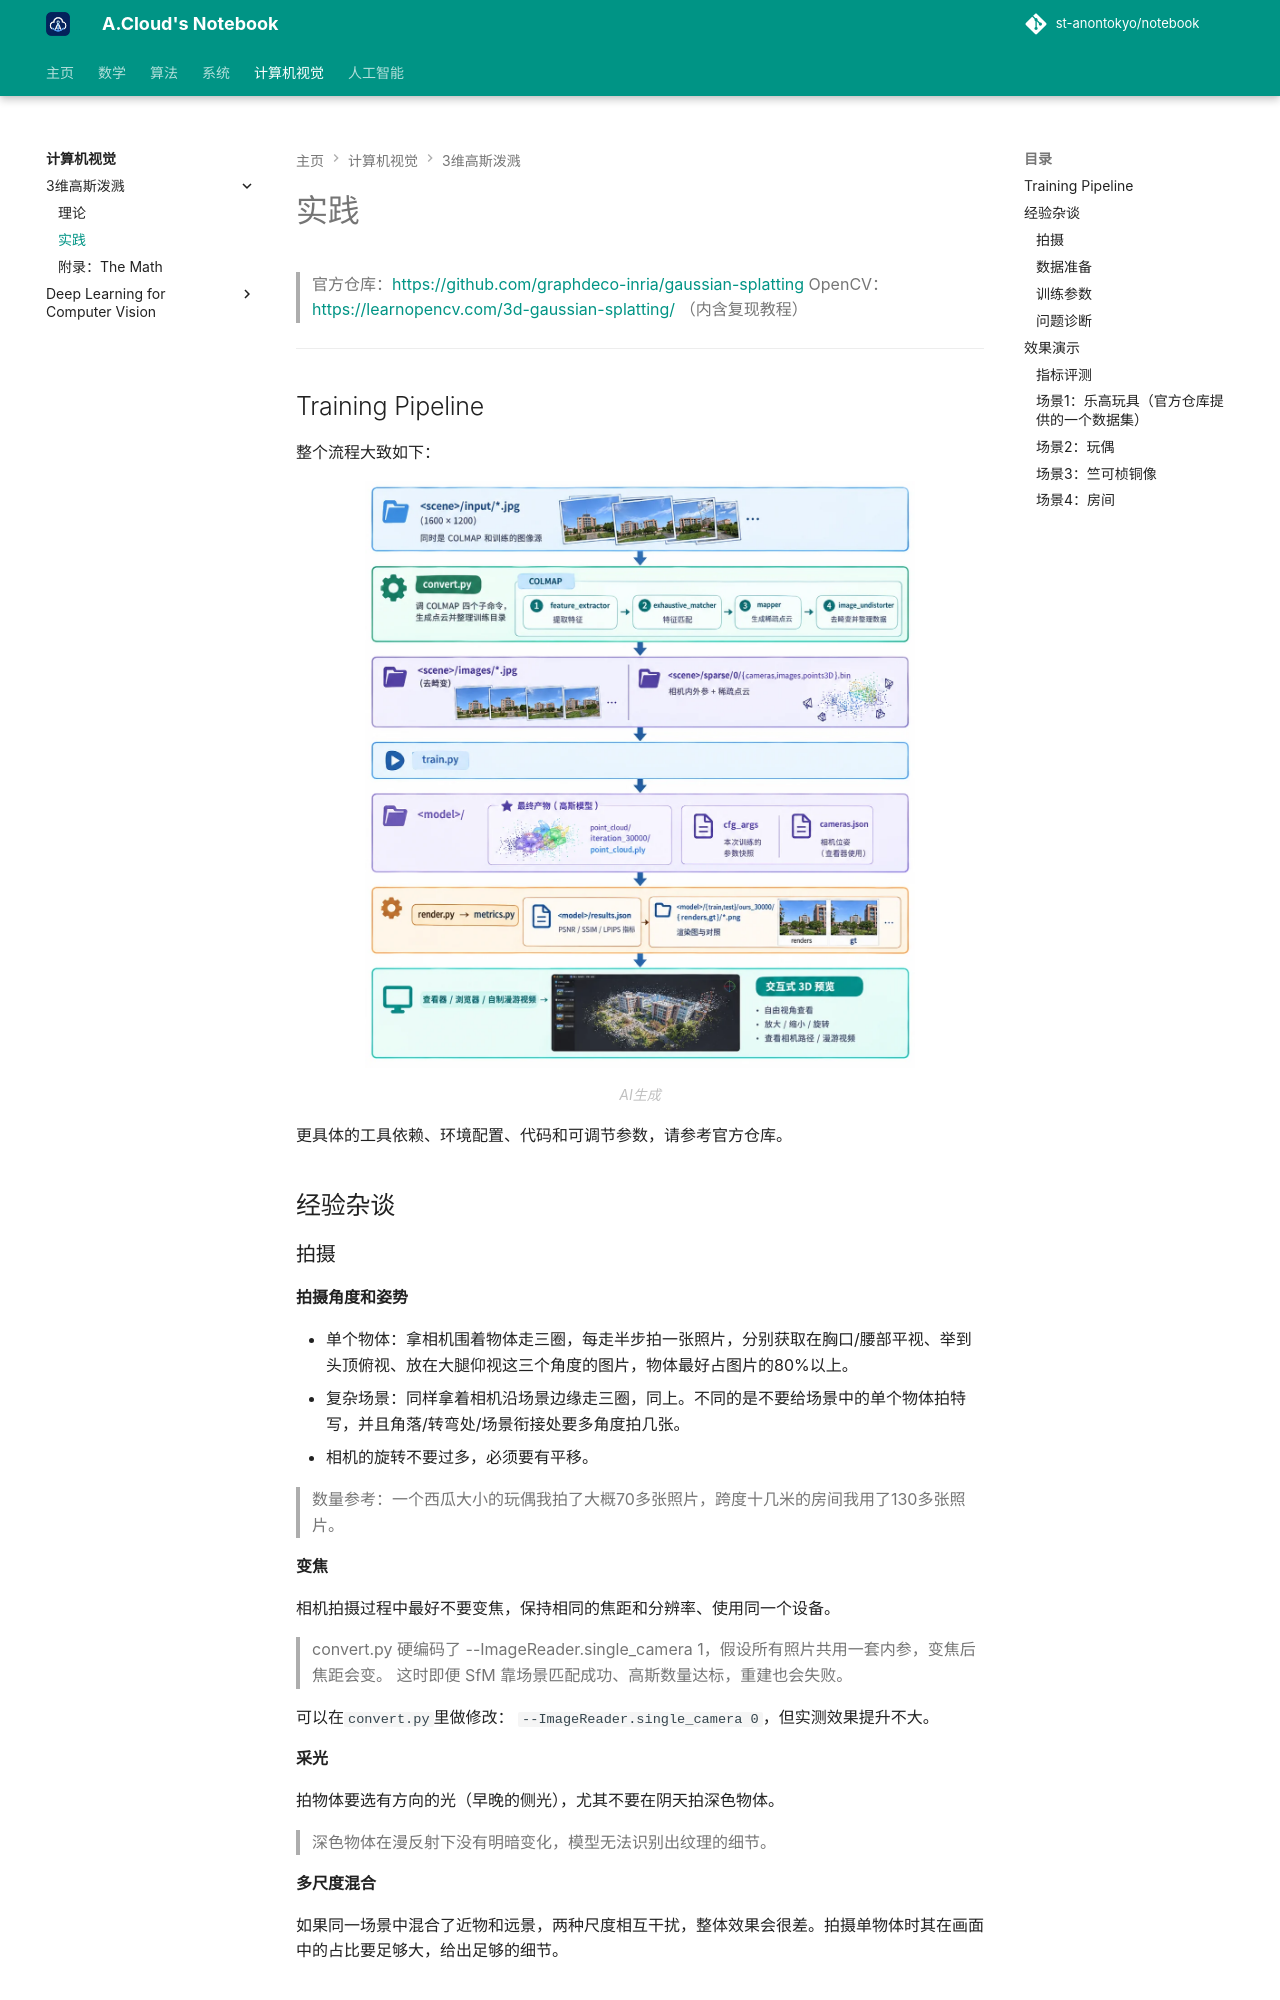

repository: St-AnonTokyo/notebook · page: cv/3dgs/practice/index.html · generator: mkdocs

# 实践

>官方仓库：[https://github.com/graphdeco-inria/gaussian-splatting](https://github.com/graphdeco-inria/gaussian-splatting)
>OpenCV：[https://learnopencv.com/3d-gaussian-splatting/](https://learnopencv.com/3d-gaussian-splatting/) （内含复现教程）

---

## Training Pipeline

整个流程大致如下：

![training pipeline](img/training_pipeline.webp "训练流程")

*<center style="font-size:14px;color:#C0C0C0">AI生成</center>*

更具体的工具依赖、环境配置、代码和可调节参数，请参考官方仓库。

## 经验杂谈

### 拍摄

**拍摄角度和姿势**

- 单个物体：拿相机围着物体走三圈，每走半步拍一张照片，分别获取在胸口/腰部平视、举到头顶俯视、放在大腿仰视这三个角度的图片，物体最好占图片的80%以上。
- 复杂场景：同样拿着相机沿场景边缘走三圈，同上。不同的是不要给场景中的单个物体拍特写，并且角落/转弯处/场景衔接处要多角度拍几张。
- 相机的旋转不要过多，必须要有平移。

>数量参考：一个西瓜大小的玩偶我拍了大概70多张照片，跨度十几米的房间我用了130多张照片。

**变焦**

相机拍摄过程中最好不要变焦，保持相同的焦距和分辨率、使用同一个设备。

>convert.py 硬编码了 --ImageReader.single_camera 1，假设所有照片共用一套内参，变焦后焦距会变。
>这时即便 SfM 靠场景匹配成功、高斯数量达标，重建也会失败。

可以在`convert.py`里做修改： `--ImageReader.single_camera 0`，但实测效果提升不大。

**采光**

拍物体要选有方向的光（早晚的侧光），尤其不要在阴天拍深色物体。

>深色物体在漫反射下没有明暗变化，模型无法识别出纹理的细节。


**多尺度混合**

如果同一场景中混合了近物和远景，两种尺度相互干扰，整体效果会很差。拍摄单物体时其在画面中的占比要足够大，给出足够的细节。


### 数据准备

**分辨率**

需要把原图压缩到合适的分辨率（如1600px）。

>COLMAP 能处理的像素尺度在 1 - 2 Mp。

>如果原图的尺寸和分辨率过大，图中的噪声、镜头的畸变也会被放大，COLMAP 的特征识别很容易出现问题，导致初始 SfM 点云有大量漂浮物(floater)/错位点。依赖初始点云的 3dgs 自然失败。

**图片格式**

苹果手机直接拍摄的 HEIC 照片格式无法被 COLMAP 读取，需要进行格式转换。
